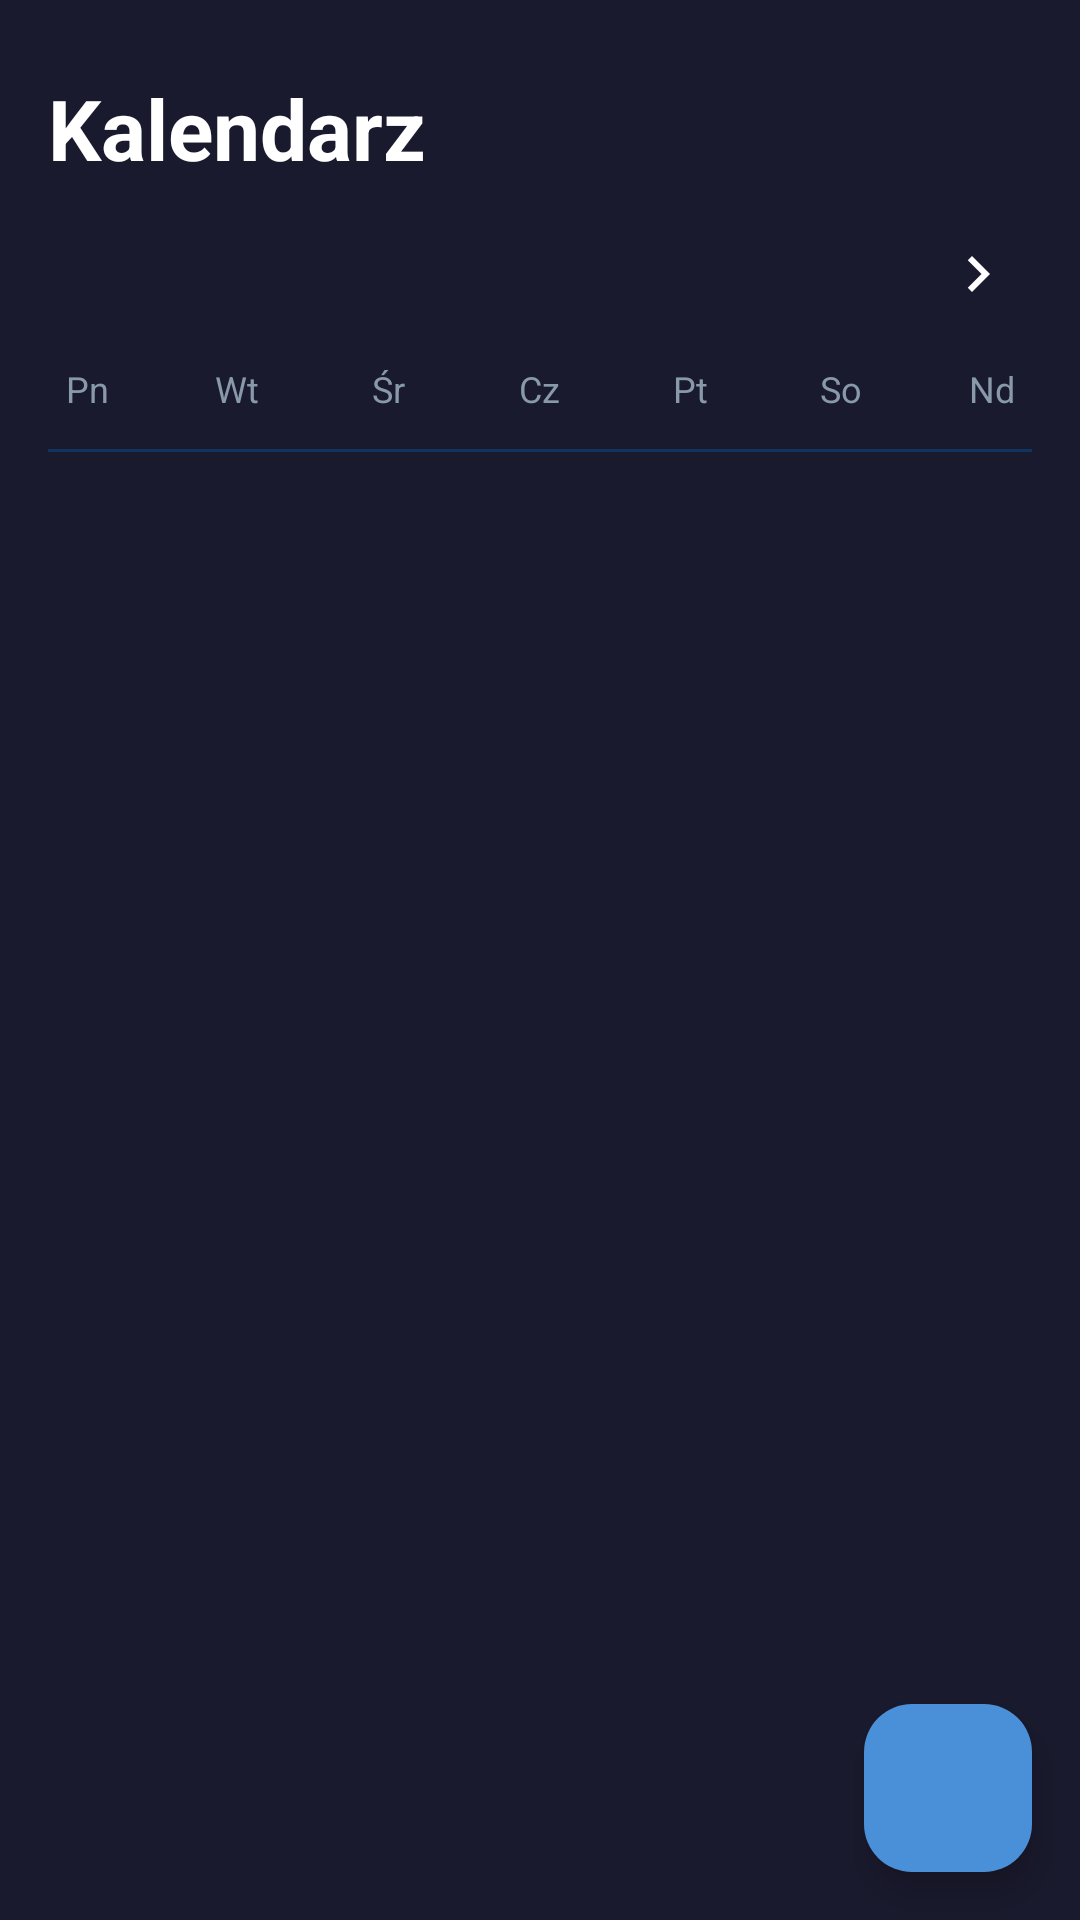

Layout XML and referenced resources for this Android screen:
<!-- AndroidManifest.xml: application theme Theme.TODOlist -->
<!-- res/layout/fragment_calendar.xml -->
<?xml version="1.0" encoding="utf-8"?>
<FrameLayout xmlns:android="http://schemas.android.com/apk/res/android"
    xmlns:app="http://schemas.android.com/apk/res-auto"
    android:layout_width="match_parent"
    android:layout_height="match_parent"
    android:background="@color/background_primary">

    <LinearLayout
        android:layout_width="match_parent"
        android:layout_height="match_parent"
        android:orientation="vertical">

        

        <TextView
            android:layout_width="wrap_content"
            android:layout_height="wrap_content"
            android:paddingHorizontal="16dp"
            android:paddingTop="24dp"
            android:text="@string/nav_calendar"
            android:textColor="@color/text_primary"
            android:textSize="28sp"
            android:textStyle="bold" />

        

        <RelativeLayout
            android:layout_width="match_parent"
            android:layout_height="wrap_content"
            android:paddingHorizontal="16dp"
            android:paddingVertical="12dp">

            <ImageButton
                android:id="@+id/btn_prev_month"
                android:layout_width="36dp"
                android:layout_height="36dp"
                android:layout_alignParentStart="true"
                android:layout_centerVertical="true"
                android:background="?attr/selectableItemBackgroundBorderless"
                android:contentDescription="Poprzedni miesiąc"
                android:src="@drawable/ic_chevron_left" />

            <TextView
                android:id="@+id/text_month_year"
                android:layout_width="wrap_content"
                android:layout_height="wrap_content"
                android:layout_centerInParent="true"
                android:textColor="@color/text_primary"
                android:textSize="18sp"
                android:textStyle="bold" />

            <ImageButton
                android:id="@+id/btn_next_month"
                android:layout_width="36dp"
                android:layout_height="36dp"
                android:layout_alignParentEnd="true"
                android:layout_centerVertical="true"
                android:background="?attr/selectableItemBackgroundBorderless"
                android:contentDescription="Następny miesiąc"
                android:src="@drawable/ic_chevron_right" />

        </RelativeLayout>

        

        <LinearLayout
            android:layout_width="match_parent"
            android:layout_height="wrap_content"
            android:orientation="horizontal"
            android:paddingHorizontal="4dp">

            <TextView
                android:layout_width="0dp"
                android:layout_height="wrap_content"
                android:layout_weight="1"
                android:gravity="center"
                android:text="Pn"
                android:textColor="@color/text_secondary"
                android:textSize="12sp" />
            <TextView
                android:layout_width="0dp"
                android:layout_height="wrap_content"
                android:layout_weight="1"
                android:gravity="center"
                android:text="Wt"
                android:textColor="@color/text_secondary"
                android:textSize="12sp" />
            <TextView
                android:layout_width="0dp"
                android:layout_height="wrap_content"
                android:layout_weight="1"
                android:gravity="center"
                android:text="Śr"
                android:textColor="@color/text_secondary"
                android:textSize="12sp" />
            <TextView
                android:layout_width="0dp"
                android:layout_height="wrap_content"
                android:layout_weight="1"
                android:gravity="center"
                android:text="Cz"
                android:textColor="@color/text_secondary"
                android:textSize="12sp" />
            <TextView
                android:layout_width="0dp"
                android:layout_height="wrap_content"
                android:layout_weight="1"
                android:gravity="center"
                android:text="Pt"
                android:textColor="@color/text_secondary"
                android:textSize="12sp" />
            <TextView
                android:layout_width="0dp"
                android:layout_height="wrap_content"
                android:layout_weight="1"
                android:gravity="center"
                android:text="So"
                android:textColor="@color/text_secondary"
                android:textSize="12sp" />
            <TextView
                android:layout_width="0dp"
                android:layout_height="wrap_content"
                android:layout_weight="1"
                android:gravity="center"
                android:text="Nd"
                android:textColor="@color/text_secondary"
                android:textSize="12sp" />

        </LinearLayout>

        

        <androidx.recyclerview.widget.RecyclerView
            android:id="@+id/recycler_calendar"
            android:layout_width="match_parent"
            android:layout_height="wrap_content"
            android:layout_marginTop="4dp"
            android:nestedScrollingEnabled="false"
            android:paddingHorizontal="4dp" />

        

        <View
            android:layout_width="match_parent"
            android:layout_height="1dp"
            android:layout_marginHorizontal="16dp"
            android:layout_marginTop="8dp"
            android:background="@color/background_input" />

        

        <RelativeLayout
            android:layout_width="match_parent"
            android:layout_height="wrap_content"
            android:paddingHorizontal="16dp"
            android:paddingVertical="12dp">

            <TextView
                android:id="@+id/text_selected_date"
                android:layout_width="wrap_content"
                android:layout_height="wrap_content"
                android:layout_alignParentStart="true"
                android:layout_centerVertical="true"
                android:textColor="@color/text_primary"
                android:textSize="15sp"
                android:textStyle="bold" />

            <TextView
                android:id="@+id/text_task_count"
                android:layout_width="wrap_content"
                android:layout_height="wrap_content"
                android:layout_alignParentEnd="true"
                android:layout_centerVertical="true"
                android:textColor="@color/text_secondary"
                android:textSize="13sp" />

        </RelativeLayout>

        

        <androidx.recyclerview.widget.RecyclerView
            android:id="@+id/recycler_day_tasks"
            android:layout_width="match_parent"
            android:layout_height="0dp"
            android:layout_weight="1"
            android:clipToPadding="false"
            android:paddingHorizontal="16dp"
            android:paddingBottom="80dp" />

        

        <TextView
            android:id="@+id/text_empty_day"
            android:layout_width="match_parent"
            android:layout_height="0dp"
            android:layout_weight="1"
            android:gravity="center"
            android:text="@string/no_tasks_for_day"
            android:textColor="@color/text_hint"
            android:textSize="14sp"
            android:visibility="gone" />

    </LinearLayout>

    

    <com.google.android.material.floatingactionbutton.FloatingActionButton
        android:id="@+id/fab_add_calendar"
        android:layout_width="wrap_content"
        android:layout_height="wrap_content"
        android:layout_gravity="bottom|end"
        android:layout_marginEnd="16dp"
        android:layout_marginBottom="16dp"
        android:src="@drawable/ic_fab_add"
        app:backgroundTint="@color/accent"
        app:tint="@color/text_primary" />

</FrameLayout>
<!-- resources referenced by this layout -->
<resources>
  <color name="accent">#4A90D9</color>
  <color name="background_input">#0F3460</color>
  <color name="background_primary">#1A1A2E</color>
  <color name="text_hint">#556677</color>
  <color name="text_primary">#FFFFFF</color>
  <color name="text_secondary">#8899AA</color>
  <!-- drawable ic_chevron_right (drawable) -->
  <vector xmlns:android="http://schemas.android.com/apk/res/android"
      android:width="24dp"
      android:height="24dp"
      android:viewportWidth="24"
      android:viewportHeight="24">
      <path
          android:fillColor="#FFFFFF"
          android:pathData="M10,6L8.59,7.41 13.17,12l-4.58,4.59L10,18l6,-6z" />
  </vector>
  <string name="nav_calendar">Kalendarz</string>
  <string name="no_tasks_for_day">Brak zadań na ten dzień</string>
  <style name="Theme.TODOlist" parent="Theme.Material3.Dark.NoActionBar">
          <item name="colorPrimary">@color/accent</item>
          <item name="colorOnPrimary">@color/text_primary</item>
          <item name="colorPrimaryContainer">@color/accent_dark</item>
          <item name="colorSecondary">@color/accent</item>
          <item name="colorSurface">@color/background_card</item>
          <item name="colorOnSurface">@color/text_primary</item>
          <item name="colorSurfaceVariant">@color/background_input</item>
          <item name="colorOnSurfaceVariant">@color/text_secondary</item>
          <item name="android:colorBackground">@color/background_primary</item>
          <item name="android:statusBarColor">@color/background_primary</item>
          <item name="android:navigationBarColor">@color/background_primary</item>
      </style>
  <color name="accent_dark">#3A7BC8</color>
  <color name="background_card">#16213E</color>
</resources>
